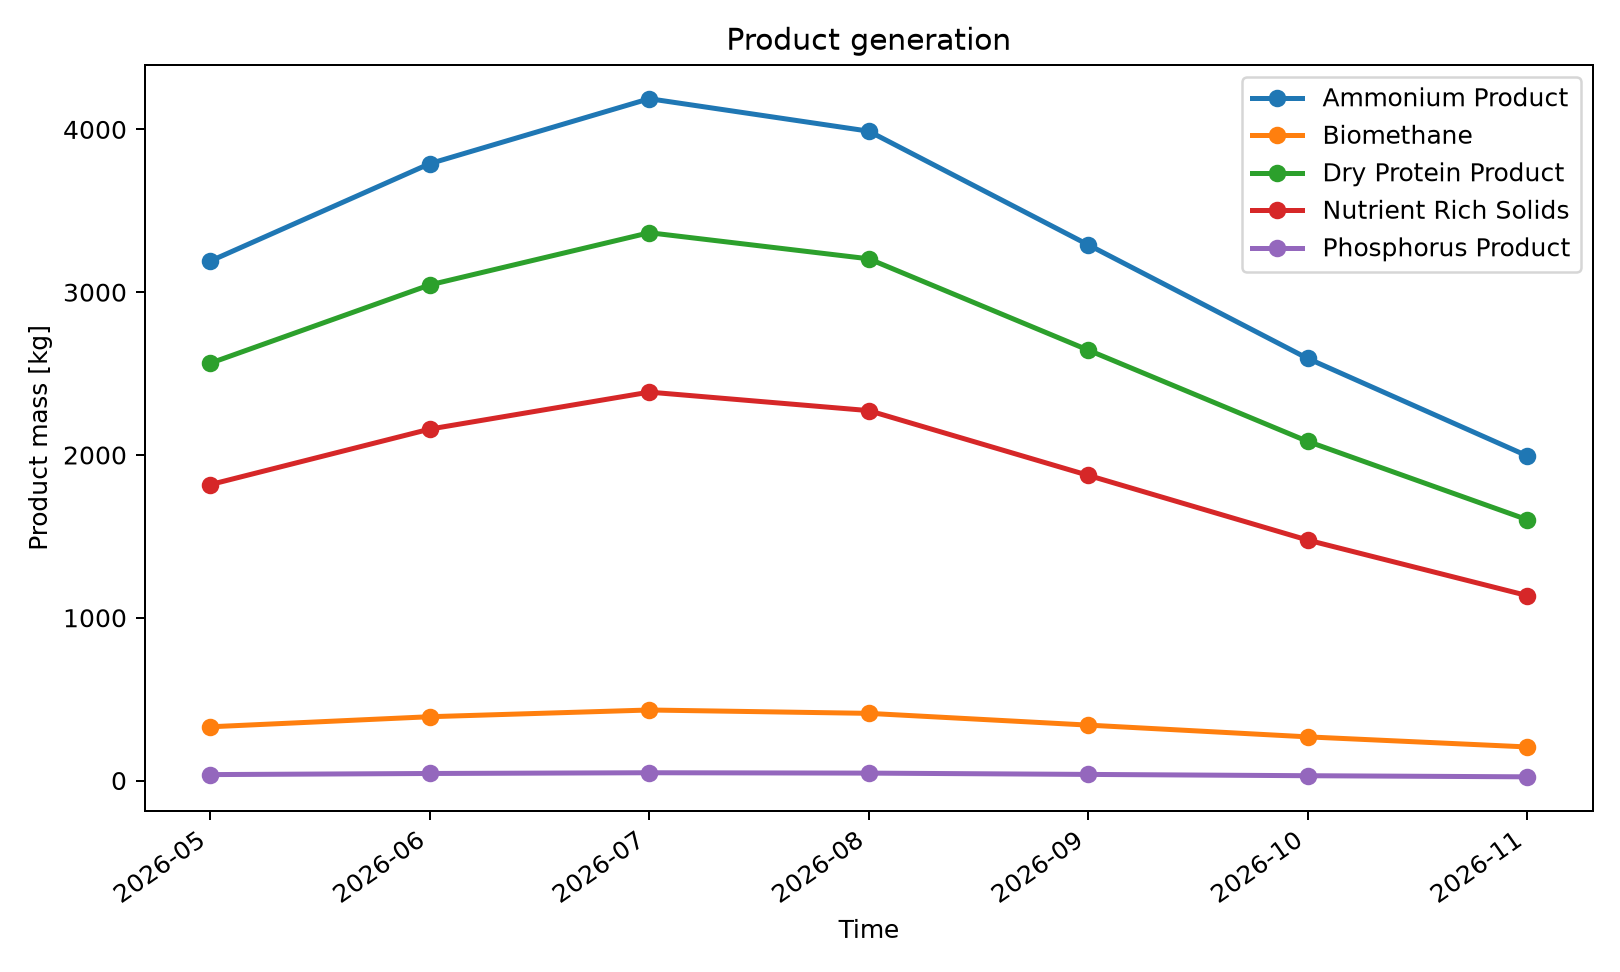

The file beside this chart, header and first rows:
series_id, label, x, y
ammonium_product, Ammonium Product, 2026-05, 3191
ammonium_product, Ammonium Product, 2026-06, 3790
ammonium_product, Ammonium Product, 2026-07, 4189
ammonium_product, Ammonium Product, 2026-08, 3989
ammonium_product, Ammonium Product, 2026-09, 3291
ammonium_product, Ammonium Product, 2026-10, 2593
ammonium_product, Ammonium Product, 2026-11, 1995
biomethane, Biomethane, 2026-05, 330.2
biomethane, Biomethane, 2026-06, 392.1
biomethane, Biomethane, 2026-07, 433.4
biomethane, Biomethane, 2026-08, 412.7
biomethane, Biomethane, 2026-09, 340.5
biomethane, Biomethane, 2026-10, 268.3
biomethane, Biomethane, 2026-11, 206.4
dry_protein_product, Dry Protein Product, 2026-05, 2564
dry_protein_product, Dry Protein Product, 2026-06, 3045
dry_protein_product, Dry Protein Product, 2026-07, 3365
dry_protein_product, Dry Protein Product, 2026-08, 3205
dry_protein_product, Dry Protein Product, 2026-09, 2644
dry_protein_product, Dry Protein Product, 2026-10, 2083
dry_protein_product, Dry Protein Product, 2026-11, 1603
nutrient_rich_solids, Nutrient Rich Solids, 2026-05, 1818
nutrient_rich_solids, Nutrient Rich Solids, 2026-06, 2159
nutrient_rich_solids, Nutrient Rich Solids, 2026-07, 2386
nutrient_rich_solids, Nutrient Rich Solids, 2026-08, 2273
nutrient_rich_solids, Nutrient Rich Solids, 2026-09, 1875
nutrient_rich_solids, Nutrient Rich Solids, 2026-10, 1477
nutrient_rich_solids, Nutrient Rich Solids, 2026-11, 1136
phosphorus_product, Phosphorus Product, 2026-05, 36.51
phosphorus_product, Phosphorus Product, 2026-06, 43.35
phosphorus_product, Phosphorus Product, 2026-07, 47.92
phosphorus_product, Phosphorus Product, 2026-08, 45.64
phosphorus_product, Phosphorus Product, 2026-09, 37.65
phosphorus_product, Phosphorus Product, 2026-10, 29.66
phosphorus_product, Phosphorus Product, 2026-11, 22.82
